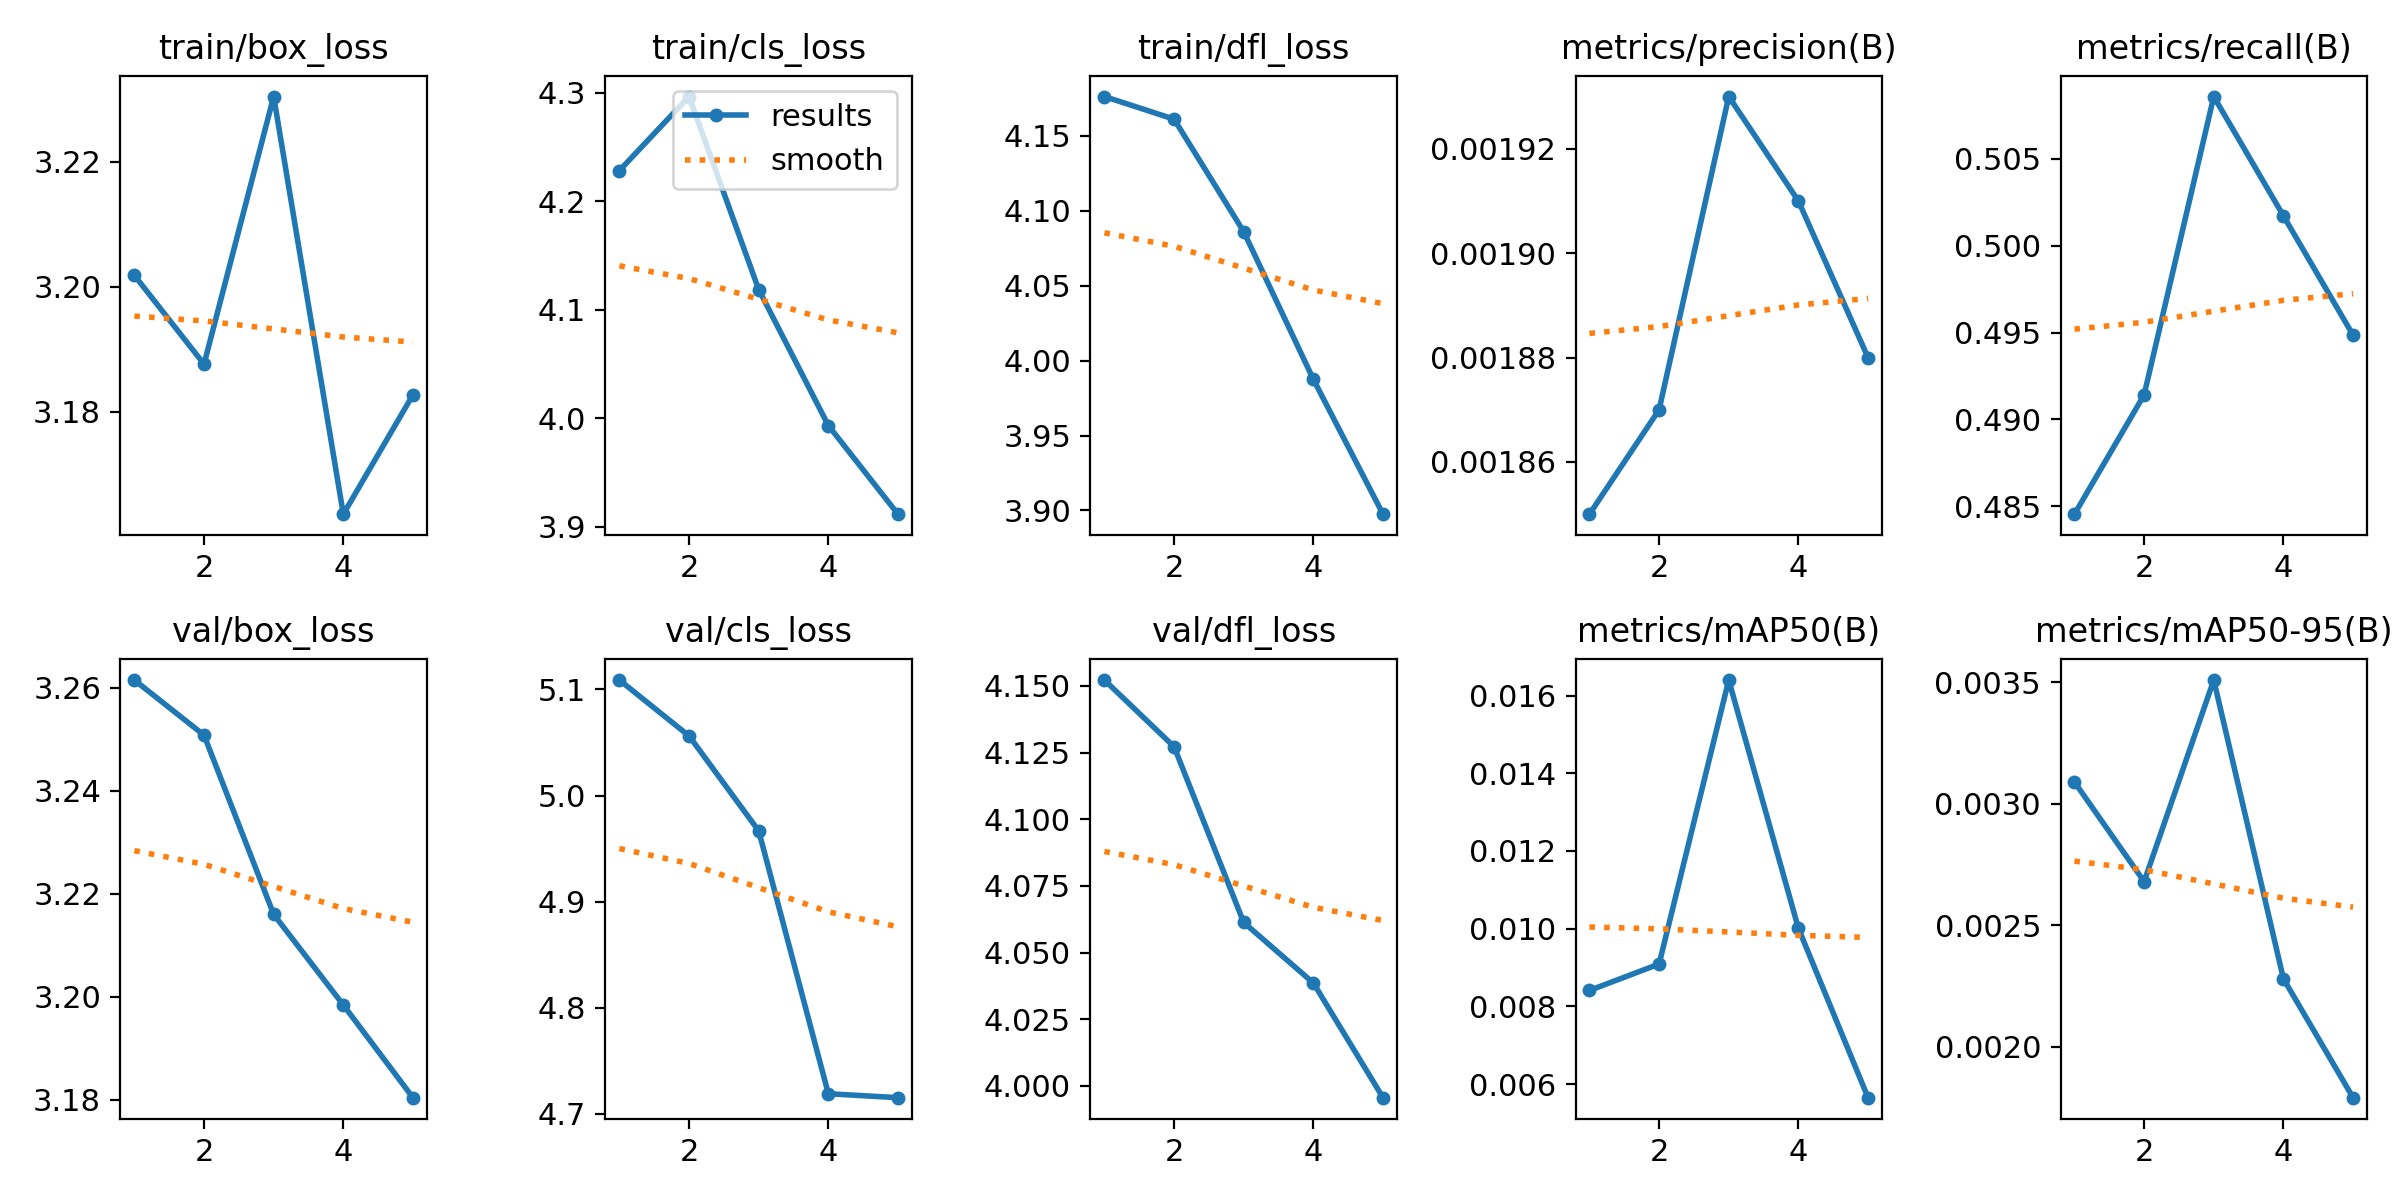

Values plotted in this chart, from the file beside it:
epoch, train/box_loss, train/cls_loss, train/dfl_loss, metrics/precision(B), metrics/recall(B), metrics/mAP50(B), metrics/mAP50-95(B), val/box_loss, val/cls_loss, val/dfl_loss, lr/pg0, lr/pg1, lr/pg2
1, 3.202, 4.228, 4.176, 0.00185, 0.4845, 0.00841, 0.00309, 3.261, 5.109, 4.152, 0.00032, 0.00032, 0.00032
2, 3.188, 4.297, 4.161, 0.00187, 0.4914, 0.00909, 0.00268, 3.251, 5.056, 4.127, 0.0005293, 0.0005293, 0.0005293
3, 3.23, 4.119, 4.086, 0.00193, 0.5086, 0.0164, 0.00351, 3.216, 4.967, 4.061, 0.000604, 0.000604, 0.000604
4, 3.164, 3.994, 3.987, 0.00191, 0.5017, 0.01001, 0.00228, 3.198, 4.719, 4.039, 0.000544, 0.000544, 0.000544
5, 3.183, 3.912, 3.897, 0.00188, 0.4949, 0.00565, 0.00179, 3.18, 4.715, 3.996, 0.0003494, 0.0003494, 0.0003494
